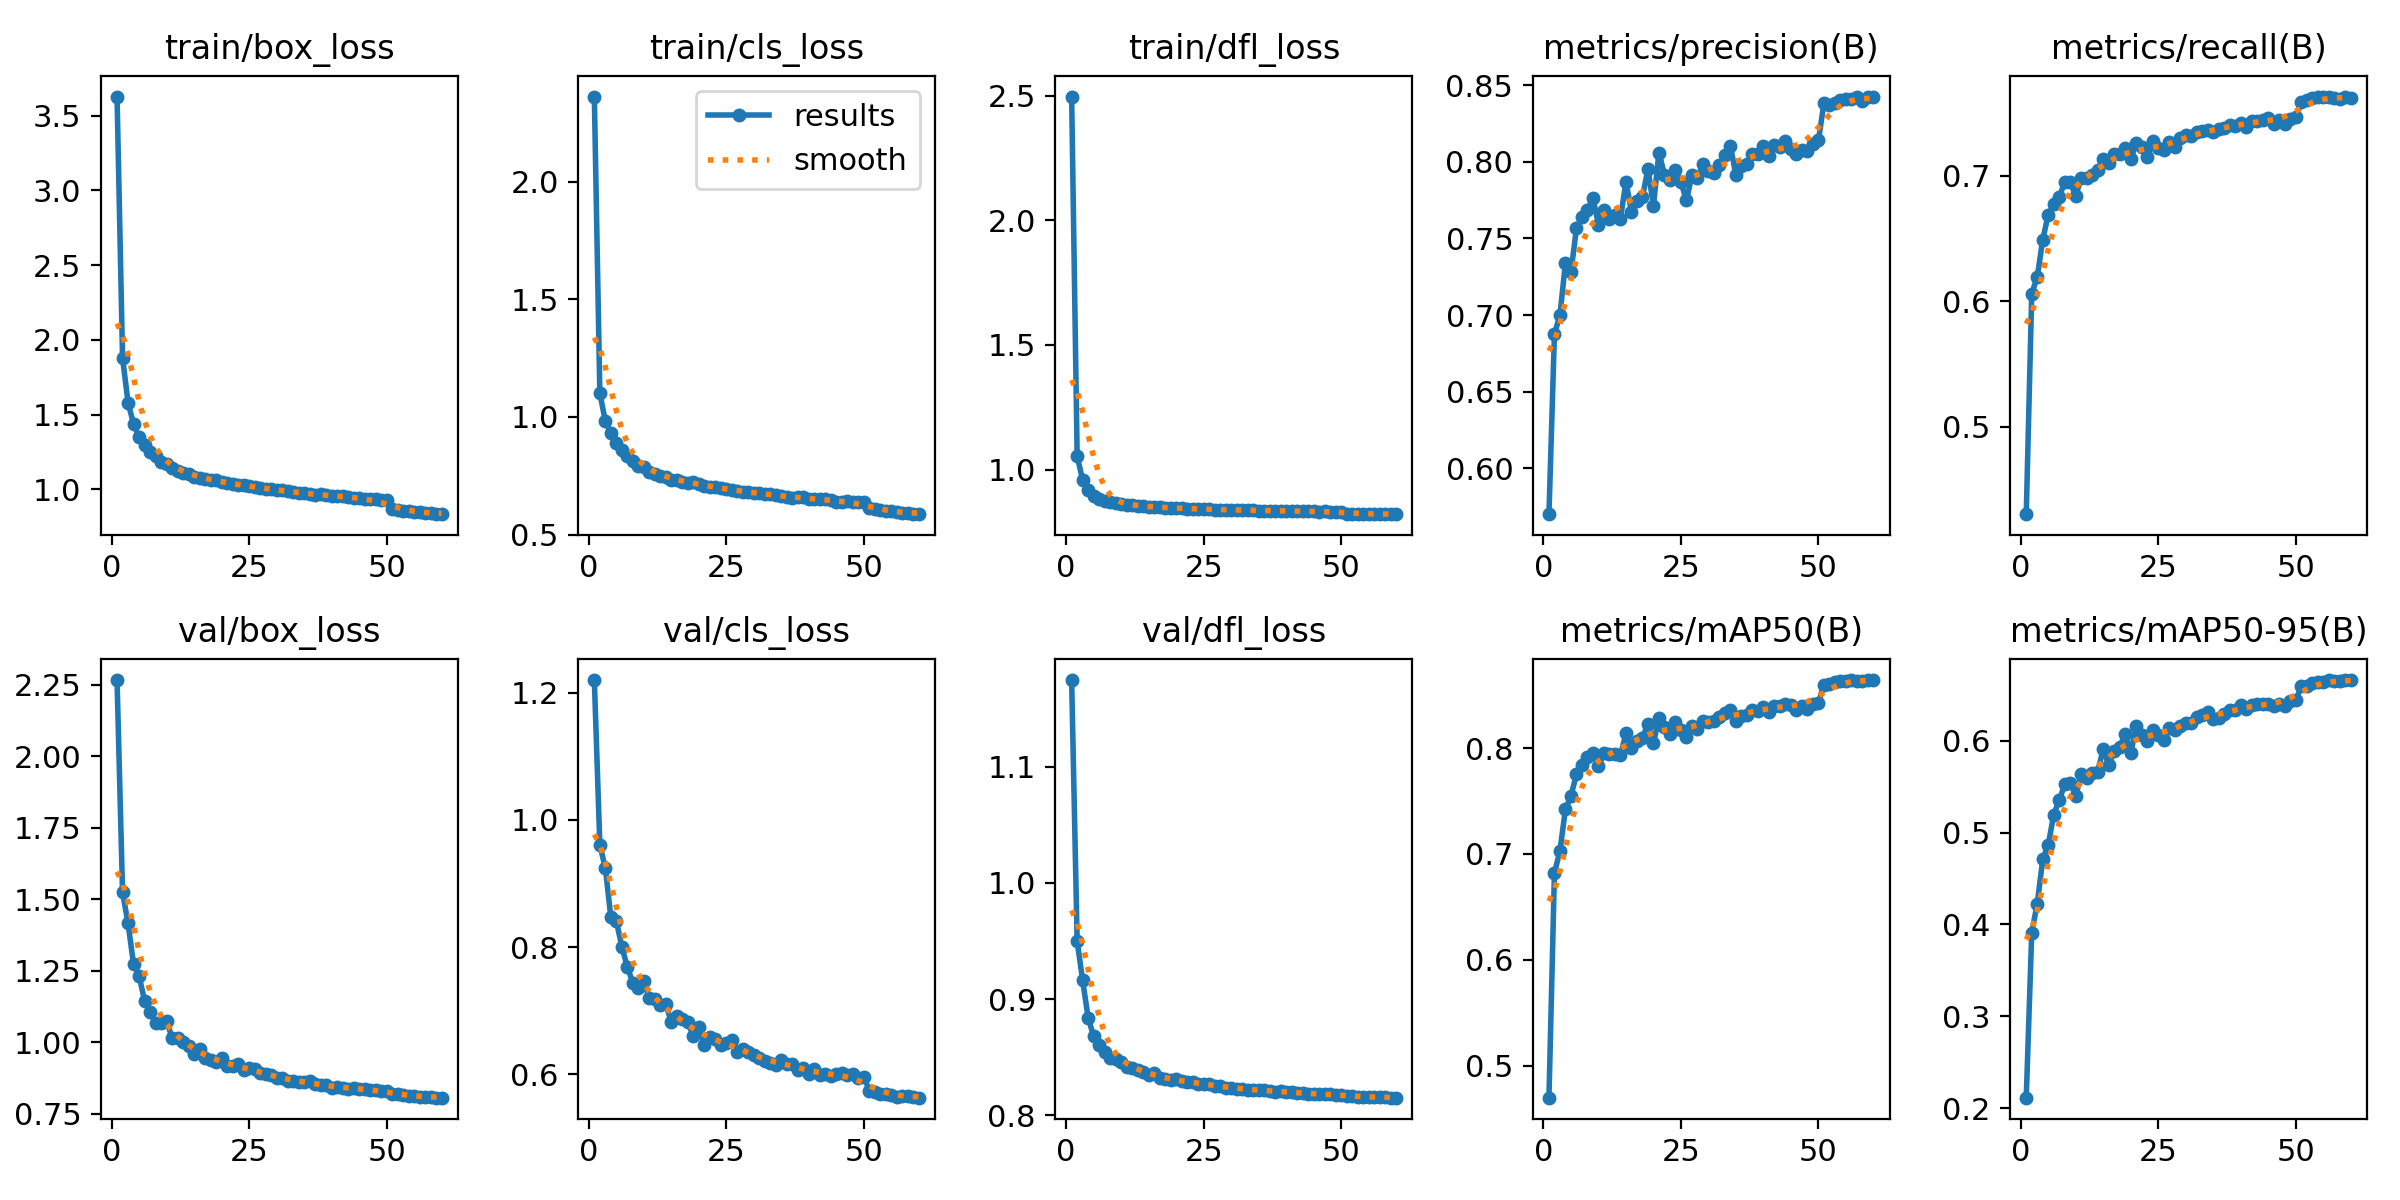

The data file committed next to this chart (first rows):
epoch, train/box_loss, train/cls_loss, train/dfl_loss, metrics/precision(B), metrics/recall(B), metrics/mAP50(B), metrics/mAP50-95(B), val/box_loss, val/cls_loss, val/dfl_loss, lr/pg0, lr/pg1, lr/pg2
1, 3.627, 2.361, 2.497, 0.57, 0.4304, 0.4699, 0.2113, 2.266, 1.22, 1.175, 0.0006642, 0.0006642, 0.0006642
2, 1.88, 1.101, 1.055, 0.6876, 0.6063, 0.682, 0.3911, 1.524, 0.9608, 0.9499, 0.001309, 0.001309, 0.001309
3, 1.58, 0.9814, 0.9572, 0.7, 0.6194, 0.7028, 0.4227, 1.415, 0.9243, 0.9161, 0.001932, 0.001932, 0.001932
4, 1.438, 0.9299, 0.9167, 0.7339, 0.6492, 0.7424, 0.4708, 1.273, 0.8471, 0.8839, 0.001901, 0.001901, 0.001901
5, 1.351, 0.8869, 0.8949, 0.728, 0.6693, 0.7545, 0.4867, 1.232, 0.8411, 0.8679, 0.001868, 0.001868, 0.001868
6, 1.298, 0.8581, 0.8819, 0.7566, 0.6779, 0.7753, 0.5196, 1.145, 0.8006, 0.8607, 0.001835, 0.001835, 0.001835
7, 1.252, 0.8337, 0.8744, 0.7637, 0.683, 0.7835, 0.5356, 1.106, 0.7685, 0.8541, 0.001802, 0.001802, 0.001802
8, 1.222, 0.8142, 0.87, 0.7687, 0.6954, 0.7917, 0.5524, 1.066, 0.7439, 0.849, 0.001769, 0.001769, 0.001769
9, 1.18, 0.7929, 0.8642, 0.7764, 0.6948, 0.7953, 0.5542, 1.068, 0.7353, 0.8481, 0.001736, 0.001736, 0.001736
10, 1.172, 0.7864, 0.8611, 0.7591, 0.6842, 0.7826, 0.5401, 1.073, 0.747, 0.846, 0.001703, 0.001703, 0.001703
11, 1.141, 0.7677, 0.858, 0.7684, 0.6984, 0.7949, 0.5635, 1.015, 0.7192, 0.8418, 0.00167, 0.00167, 0.00167
12, 1.125, 0.7569, 0.8557, 0.7625, 0.698, 0.7939, 0.5596, 1.016, 0.718, 0.8409, 0.001637, 0.001637, 0.001637
13, 1.111, 0.7496, 0.8534, 0.7654, 0.7009, 0.7944, 0.565, 1.001, 0.7086, 0.8389, 0.001604, 0.001604, 0.001604
14, 1.104, 0.7444, 0.8526, 0.7628, 0.7049, 0.7932, 0.5664, 0.9848, 0.7107, 0.8369, 0.001571, 0.001571, 0.001571
15, 1.085, 0.733, 0.8505, 0.7872, 0.7138, 0.8138, 0.5912, 0.9585, 0.6814, 0.8348, 0.001538, 0.001538, 0.001538
16, 1.076, 0.7304, 0.8497, 0.7675, 0.7101, 0.7997, 0.5739, 0.9756, 0.6919, 0.8363, 0.001505, 0.001505, 0.001505
17, 1.071, 0.725, 0.8491, 0.7745, 0.7176, 0.8062, 0.5893, 0.9443, 0.6873, 0.8323, 0.001472, 0.001472, 0.001472
18, 1.062, 0.7208, 0.8474, 0.7771, 0.7179, 0.8094, 0.5936, 0.9359, 0.6817, 0.8308, 0.001439, 0.001439, 0.001439
19, 1.06, 0.7217, 0.8458, 0.7954, 0.7226, 0.8231, 0.6076, 0.9295, 0.6599, 0.8302, 0.001406, 0.001406, 0.001406
20, 1.05, 0.7148, 0.8449, 0.7713, 0.7131, 0.8045, 0.5863, 0.9426, 0.6749, 0.8309, 0.001373, 0.001373, 0.001373
21, 1.041, 0.7066, 0.8439, 0.806, 0.7261, 0.8286, 0.6156, 0.9165, 0.6467, 0.8291, 0.00134, 0.00134, 0.00134
22, 1.034, 0.703, 0.8426, 0.7917, 0.7233, 0.8194, 0.6062, 0.9173, 0.658, 0.8287, 0.001307, 0.001307, 0.001307
23, 1.031, 0.7009, 0.8426, 0.788, 0.7153, 0.8132, 0.5994, 0.9242, 0.6562, 0.8287, 0.001274, 0.001274, 0.001274
24, 1.026, 0.6969, 0.8415, 0.7945, 0.7278, 0.8241, 0.612, 0.9031, 0.6456, 0.8272, 0.001241, 0.001241, 0.001241
25, 1.022, 0.6926, 0.8409, 0.7867, 0.7222, 0.8166, 0.6058, 0.9089, 0.6492, 0.8272, 0.001208, 0.001208, 0.001208
26, 1.017, 0.6903, 0.8411, 0.7748, 0.7205, 0.8105, 0.6008, 0.9049, 0.6541, 0.8268, 0.001175, 0.001175, 0.001175
27, 1.009, 0.6865, 0.8394, 0.7914, 0.7268, 0.821, 0.6135, 0.8905, 0.6357, 0.8251, 0.001142, 0.001142, 0.001142
28, 1.002, 0.6823, 0.8392, 0.7895, 0.7232, 0.8182, 0.6116, 0.8884, 0.6399, 0.825, 0.001109, 0.001109, 0.001109
29, 1.002, 0.681, 0.8383, 0.7989, 0.7302, 0.8253, 0.6165, 0.886, 0.6343, 0.8238, 0.001076, 0.001076, 0.001076
30, 0.994, 0.6767, 0.8385, 0.7938, 0.7324, 0.8248, 0.6199, 0.8757, 0.6298, 0.8237, 0.001043, 0.001043, 0.001043
31, 0.9919, 0.6751, 0.8372, 0.7928, 0.7318, 0.8251, 0.6197, 0.876, 0.6257, 0.8227, 0.00101, 0.00101, 0.00101
32, 0.9876, 0.6727, 0.8375, 0.7982, 0.735, 0.8295, 0.626, 0.8634, 0.6201, 0.8224, 0.000977, 0.000977, 0.000977
33, 0.9808, 0.6706, 0.8364, 0.8043, 0.7356, 0.8335, 0.6282, 0.8624, 0.6171, 0.8221, 0.000944, 0.000944, 0.000944
34, 0.9769, 0.6685, 0.8364, 0.8105, 0.7368, 0.8359, 0.6313, 0.862, 0.6145, 0.8221, 0.000911, 0.000911, 0.000911
35, 0.9719, 0.6626, 0.8355, 0.7911, 0.7347, 0.8258, 0.6234, 0.8616, 0.6225, 0.8215, 0.000878, 0.000878, 0.000878
36, 0.9689, 0.6609, 0.8353, 0.7972, 0.7378, 0.8302, 0.6252, 0.8636, 0.6165, 0.8215, 0.000845, 0.000845, 0.000845
37, 0.9622, 0.6558, 0.8352, 0.7988, 0.7385, 0.8314, 0.6291, 0.8526, 0.6162, 0.8209, 0.000812, 0.000812, 0.000812
38, 0.9665, 0.6579, 0.8351, 0.8053, 0.7405, 0.8358, 0.633, 0.8495, 0.6074, 0.8204, 0.000779, 0.000779, 0.000779
39, 0.9634, 0.6584, 0.8335, 0.805, 0.7399, 0.8349, 0.6334, 0.8504, 0.609, 0.8206, 0.000746, 0.000746, 0.000746
40, 0.9531, 0.651, 0.8341, 0.8105, 0.7424, 0.839, 0.6385, 0.8407, 0.601, 0.82, 0.000713, 0.000713, 0.000713
41, 0.9547, 0.6513, 0.8336, 0.8039, 0.7393, 0.8342, 0.6344, 0.8442, 0.6076, 0.8199, 0.00068, 0.00068, 0.00068
42, 0.952, 0.6504, 0.833, 0.811, 0.7441, 0.8401, 0.6389, 0.8396, 0.5994, 0.8191, 0.000647, 0.000647, 0.000647
43, 0.9496, 0.6494, 0.8322, 0.8099, 0.7435, 0.8398, 0.6405, 0.8368, 0.5997, 0.8189, 0.000614, 0.000614, 0.000614
44, 0.9425, 0.6463, 0.8325, 0.8133, 0.7442, 0.842, 0.6403, 0.8395, 0.5965, 0.8185, 0.000581, 0.000581, 0.000581
45, 0.939, 0.6397, 0.8315, 0.8086, 0.7466, 0.8406, 0.6403, 0.8362, 0.5998, 0.8185, 0.000548, 0.000548, 0.000548
46, 0.9351, 0.6401, 0.8313, 0.8052, 0.7417, 0.8363, 0.6376, 0.8362, 0.6013, 0.8185, 0.000515, 0.000515, 0.000515
47, 0.9372, 0.6425, 0.8319, 0.8076, 0.7446, 0.8393, 0.6398, 0.8331, 0.5981, 0.8181, 0.000482, 0.000482, 0.000482
48, 0.9329, 0.639, 0.8307, 0.8072, 0.7417, 0.8367, 0.6381, 0.8335, 0.6003, 0.818, 0.000449, 0.000449, 0.000449
49, 0.9289, 0.6364, 0.8307, 0.8115, 0.7454, 0.8412, 0.643, 0.8283, 0.5946, 0.8178, 0.000416, 0.000416, 0.000416
50, 0.9271, 0.6365, 0.8303, 0.8142, 0.7473, 0.8427, 0.644, 0.8291, 0.5957, 0.8174, 0.000383, 0.000383, 0.000383
51, 0.8661, 0.613, 0.8234, 0.8383, 0.7586, 0.8599, 0.6593, 0.8197, 0.574, 0.8166, 0.00035, 0.00035, 0.00035
52, 0.859, 0.6072, 0.8227, 0.8371, 0.7604, 0.8601, 0.6602, 0.8175, 0.5727, 0.8163, 0.000317, 0.000317, 0.000317
53, 0.8552, 0.6027, 0.822, 0.8387, 0.7623, 0.8627, 0.6625, 0.8137, 0.5697, 0.8161, 0.000284, 0.000284, 0.000284
54, 0.8532, 0.6011, 0.8224, 0.8405, 0.7629, 0.8631, 0.664, 0.8112, 0.5683, 0.8158, 0.000251, 0.000251, 0.000251
55, 0.8481, 0.5988, 0.8221, 0.8411, 0.7626, 0.8634, 0.6644, 0.8107, 0.5668, 0.8156, 0.000218, 0.000218, 0.000218
56, 0.845, 0.5964, 0.8216, 0.8412, 0.7633, 0.8639, 0.6659, 0.808, 0.5649, 0.8155, 0.000185, 0.000185, 0.000185
57, 0.8416, 0.5927, 0.8214, 0.8424, 0.7623, 0.8636, 0.6653, 0.8087, 0.5653, 0.8155, 0.000152, 0.000152, 0.000152
58, 0.8393, 0.5918, 0.821, 0.84, 0.7617, 0.8628, 0.6646, 0.8076, 0.5653, 0.8154, 0.000119, 0.000119, 0.000119
59, 0.8362, 0.5884, 0.8211, 0.8421, 0.763, 0.864, 0.6661, 0.806, 0.5634, 0.8152, 8.6e-05, 8.6e-05, 8.6e-05
60, 0.8332, 0.5866, 0.8207, 0.8426, 0.7622, 0.8642, 0.6661, 0.8055, 0.5631, 0.8151, 5.3e-05, 5.3e-05, 5.3e-05
